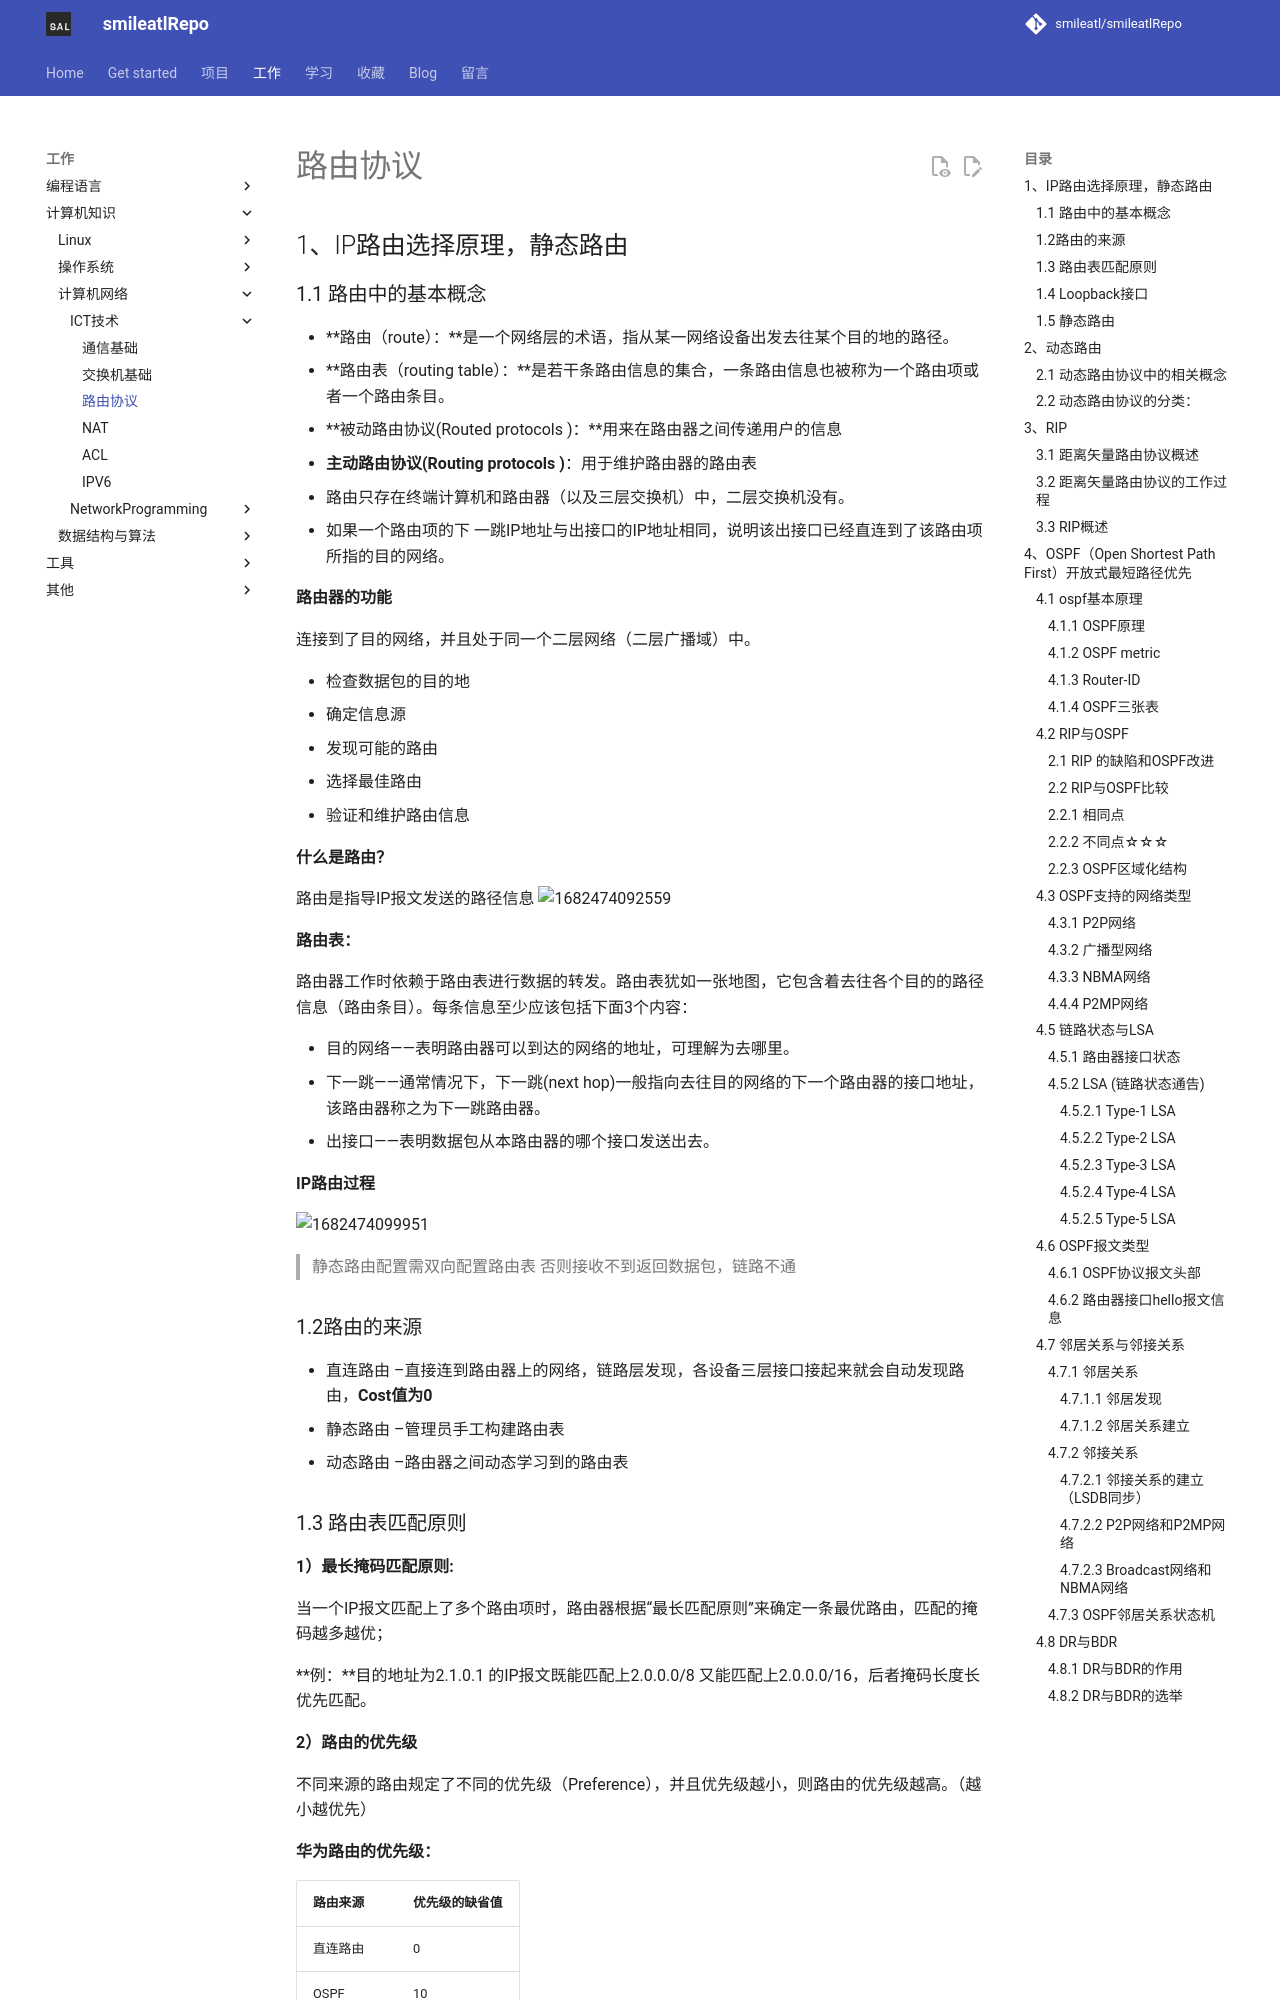

repository: smileatl/smileatlRepo · page: 计算机知识/计算机网络/ICT技术/路由协议/index.html · generator: mkdocs

# 路由协议

## 1、IP路由选择原理，静态路由

### 1.1 路由中的基本概念

- **路由（route）：**是一个网络层的术语，指从某一网络设备出发去往某个目的地的路径。
- **路由表（routing table）：**是若干条路由信息的集合，一条路由信息也被称为一个路由项或者一个路由条目。
- **被动路由协议(Routed protocols )：**用来在路由器之间传递用户的信息
- **主动路由协议(Routing protocols )**：用于维护路由器的路由表
- 路由只存在终端计算机和路由器（以及三层交换机）中，二层交换机没有。
- 如果一个路由项的下 一跳IP地址与出接口的IP地址相同，说明该出接口已经直连到了该路由项所指的目的网络。



**路由器的功能**

连接到了目的网络，并且处于同一个二层网络（二层广播域）中。

- 检查数据包的目的地
- 确定信息源
- 发现可能的路由
- 选择最佳路由
- 验证和维护路由信息

 

**什么是路由？**

路由是指导IP报文发送的路径信息
![1682474092559](assets/1682474092559.png)

**路由表：**

路由器工作时依赖于路由表进行数据的转发。路由表犹如一张地图，它包含着去往各个目的的路径信息（路由条目）。每条信息至少应该包括下面3个内容：

- 目的网络——表明路由器可以到达的网络的地址，可理解为去哪里。
- 下一跳——通常情况下，下一跳(next hop)一般指向去往目的网络的下一个路由器的接口地址，该路由器称之为下一跳路由器。
- 出接口——表明数据包从本路由器的哪个接口发送出去。

 

**IP路由过程**

![1682474099951](assets/1682474099951.png)

> 静态路由配置需双向配置路由表 否则接收不到返回数据包，链路不通

 

### 1.2路由的来源

- 直连路由 –直接连到路由器上的网络，链路层发现，各设备三层接口接起来就会自动发现路由，**Cost值为0**
- 静态路由 –管理员手工构建路由表
- 动态路由 –路由器之间动态学习到的路由表
